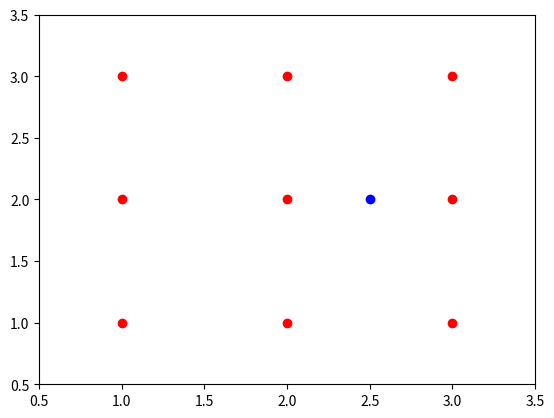
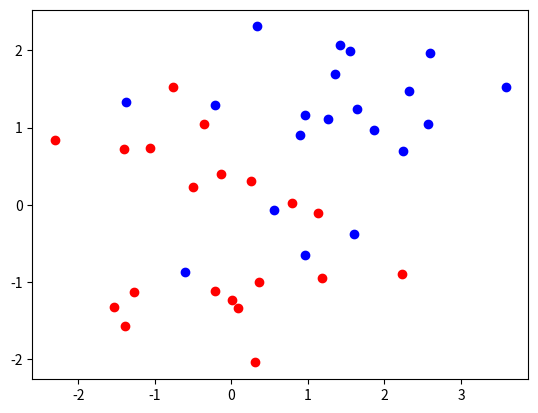

Here is the Python script that generated these plots, in order:
import numpy as np
import scipy.stats as ss
import matplotlib.pyplot as plt

def distance(p1, p2):
    """
    Function calculates distance between two points. Note: p1 and p2 are given as numpy arrays so operations are executed elementwise allowing multidimensional points
    :param p1: point as np.array[]
    :param p2: point as np.array[]
    :return: distance 
    """
    dist = np.sqrt(np.sum(np.power(p1-p2, 2)))
    return dist

#Finding the mode (i.e. most commonly occuring element in a static sample) by hand
def majority_vote(votes):
    vote_counts = {}
    for vote in votes:
        if vote in vote_counts:
            vote_counts[vote] += 1
        else:
            vote_counts[vote] =  1

    maxi = max(vote_counts.values())
    winners = [vote for vote, count in vote_counts.items() if count==maxi]
    return np.random.choice(winners)

# Finding the mode using mode function from SciPy
def majority_vote_short(votes):
    """
    Return the most common element i.e. the mode of input array
    ! If several elements occure with maximum count, the first one will allways be picked and returned
    :param votes: 
    :return: 
    """
    mode, count = ss.mstats.mode(votes)
    return mode

#search for k Neareast Neighbors
def find_nearest_neighbors(new_point, points, k=5):
    """
    Takes a (multidimensional) np.array of points and returns an array of k points with least distance to new point
    :param new_point: 1Darray of data coordinates (i.e. point) to be classified
    :param points: multidimensional np.array of "coordinates"
    :param k: number of neighbors to return
    :return: np.array with indices of k nearest neighbors of new point in points
    """
    distances = np.zeros(len(points))
    for i in range(len(distances)):
        distances[i] = distance(new_point, points[i])
    distance_sorted_indices = np.argsort(distances)
    k_nearest = distance_sorted_indices[:k]
    return k_nearest

# extend find_nearest_neighbors() with class prediction
def knn_predict(new_point, points, point_classes, k=5):
    """
    Find k nearest neighbors of a new point among given points, uses the majority_votes function to find the most common class among those neighbors and predicts the class of the new point accordingly
    :param new_point: 
    :param points: 
    :param point_classes: 
    :param k: 
    :return: 
    """
    k_nearest = find_nearest_neighbors(new_point, points, k)
    return majority_vote(point_classes[k_nearest])

def generate_synthetic_data(nr_obs=50):
    """Generate two sets of points with normal distributions(mean, std) with rvs(nr_of_rows, nr_of_columns)
    @:param: nr_obs Number of observations, i.e. points in each class"""
    cat1= ss.norm(0, 1).rvs((nr_obs, 2))
    cat2= ss.norm(1, 1).rvs((nr_obs, 2))
    points = np.concatenate((cat1, cat2), axis = 0)
    outcomes = np.concatenate((np.repeat(0,nr_obs), np.repeat(1,nr_obs)))
    return (points, outcomes)




#'testdataset'
points= np.array([[1,1],[1,2],[1,3],[2,1],[2,2],[2,3],[3,1],[3,2,],[3,3]])
p = np.array([2.5, 2])
p1 = np.array([1,1])
p2 = np.array([4,4])
point_classes=np.array([0,0,0,0,0,1,1,1,1])

#plot x- agains y-coordinates
plt.plot(points[:,0], points[:,1], "ro")
plt.plot(p[0], p[1], "bo")
plt.axis([0.5, 3.5, 0.5, 3.5])

#plot synthetic data
n = 20
(synpoints, outcomes) = generate_synthetic_data(n)
plt.figure()
#first category  in synpoints from 0 to n-1
plt.plot(synpoints[:n,0], synpoints[:n,1], "ro")
#second category from n to 2n -1
plt.plot(synpoints[n:,0], synpoints[n:,1], "bo")
plt.savefig('synData.pdf')

votes= [1,1,1,1,1,2,2,2,2,2,3,3,3,3,3,4,4,4,4,5,5,5,5,5]
print(knn_predict(p, points,point_classes, 3))
#print(majority_vote(votes), majority_vote_short(votes))
